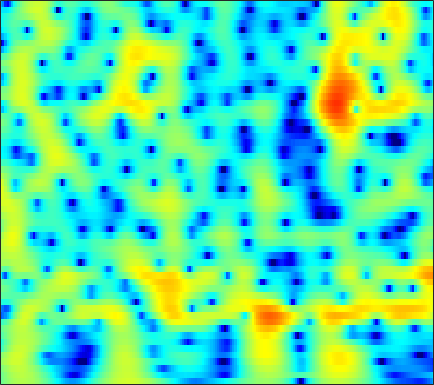

The file beside this chart, header and first rows:
-1.2975, -0.69583, 0.011377, 0.6182, 1.0115, 1.4574, 1.8171, 2.0279, 2.2305, 2.3435, 2.3698, 2.3354, 2.2213, 2.0302, 1.8372, 1.5145, 1.1191, 0.77316, 0.24447, -0.36779, -1.0667, -1.65, -2.5011, -3.429
-0.9967, -0.3919, 0.3334, 0.9637, 1.373, 1.833, 2.193, 2.397, 2.582, 2.668, 2.657, 2.585, 2.407, 2.136, 1.872, 1.441, 0.9202, 0.471, -0.2057, -0.9713, -1.826, -2.526, -3.538, -4.638
-0.3619, 0.2928, 1.05, 1.678, 2.069, 2.483, 2.777, 2.918, 3.003, 2.971, 2.821, 2.634, 2.286, 1.828, 1.417, 0.7833, 0.05903, -0.5371, -1.394, -2.307, -3.262, -3.997, -4.989, -5.986
1.025, 1.565, 2.204, 2.74, 3.068, 3.401, 3.606, 3.671, 3.635, 3.451, 3.111, 2.749, 2.115, 1.3, 0.5649, -0.5911, -1.953, -3.111, -4.827, -6.692, -8.578, -9.851, -11.12, -11.75
0.1571, 0.833, 1.665, 2.394, 2.858, 3.355, 3.701, 3.855, 3.912, 3.794, 3.491, 3.136, 2.483, 1.609, 0.7953, -0.524, -2.143, -3.584, -5.849, -8.528, -11.45, -13.29, -14.11, -13.19
-3.829, -2.445, -0.885, 0.3908, 1.185, 2.041, 2.685, 3.035, 3.332, 3.445, 3.382, 3.222, 2.869, 2.358, 1.88, 1.128, 0.2677, -0.43, -1.398, -2.358, -3.257, -3.868, -4.58, -5.19
-4.632, -3.304, -1.771, -0.4962, 0.3061, 1.189, 1.879, 2.279, 2.666, 2.894, 2.971, 2.934, 2.77, 2.486, 2.201, 1.738, 1.197, 0.7483, 0.1045, -0.5783, -1.288, -1.837, -2.588, -3.374
-2.372, -1.687, -0.7939, 0.0404, 0.6111, 1.276, 1.823, 2.152, 2.477, 2.673, 2.735, 2.697, 2.539, 2.266, 1.997, 1.565, 1.063, 0.6602, 0.08865, -0.5108, -1.139, -1.631, -2.324, -3.089
-1.455, -0.9823, -0.3263, 0.342, 0.8403, 1.476, 2.043, 2.394, 2.742, 2.93, 2.947, 2.837, 2.531, 2.043, 1.571, 0.8193, -0.01295, -0.6333, -1.372, -1.934, -2.287, -2.449, -2.609, -2.802
-3.701, -3.165, -2.255, -1.2, -0.3705, 0.7295, 1.766, 2.446, 3.171, 3.644, 3.832, 3.763, 3.359, 2.544, 1.618, -0.1243, -2.638, -5.174, -9.37, -11.06, -7.922, -5.659, -3.555, -2.246
-13.77, -12.6, -11.36, -9.317, -7.141, -4.135, -1.536, 0.05323, 1.746, 2.97, 3.755, 4.052, 4.079, 3.682, 3.109, 1.995, 0.5098, -0.7406, -2.188, -2.789, -2.407, -1.825, -1.137, -0.7427
-11.81, -12.74, -14.27, -13.56, -10.95, -7.064, -3.871, -1.997, -0.02467, 1.447, 2.49, 3.037, 3.502, 3.697, 3.69, 3.535, 3.23, 2.942, 2.538, 2.139, 1.693, 1.294, 0.6018, -0.3915
-4.468, -4.577, -4.599, -4.317, -3.849, -3.076, -2.238, -1.589, -0.7361, 0.02317, 0.6635, 1.062, 1.514, 1.883, 2.1, 2.291, 2.404, 2.432, 2.384, 2.234, 1.976, 1.697, 1.191, 0.4971
-1.496, -1.647, -1.814, -1.97, -2.051, -2.118, -2.164, -2.185, -2.189, -2.172, -2.086, -1.921, -1.572, -1.098, -0.6857, -0.1117, 0.4478, 0.8192, 1.226, 1.519, 1.705, 1.775, 1.775, 1.682
-0.2947, -0.6527, -1.073, -1.493, -1.87, -2.437, -3.105, -3.751, -4.918, -6.366, -7.796, -8.424, -7.963, -6.312, -4.847, -3.076, -1.625, -0.7453, 0.1943, 0.9129, 1.462, 1.79, 2.146, 2.425
-1.08, -1.78, -2.416, -2.651, -2.687, -2.786, -3.177, -3.756, -5.039, -7.166, -10.39, -12.91, -11.97, -8.121, -5.753, -3.441, -1.869, -1.046, -0.2682, 0.2843, 0.7295, 1.048, 1.504, 2.023
-5.937, -11.08, -14.32, -7.741, -4.709, -2.287, -0.9935, -0.4728, -0.1744, -0.218, -0.3855, -0.4485, -0.3944, -0.2034, -0.002391, 0.1454, 0.04062, -0.2321, -0.9061, -1.877, -2.873, -3.256, -2.775, -1.363
-0.7969, -1.648, -2.021, -1.341, -0.5383, 0.5277, 1.415, 1.909, 2.325, 2.511, 2.547, 2.473, 2.261, 1.93, 1.569, 0.8812, -0.1041, -1.098, -2.95, -5.742, -10.13, -14.61, -12.78, -7.256
1.531, 1.5, 1.523, 1.669, 1.836, 2.057, 2.263, 2.365, 2.399, 2.333, 2.143, 1.913, 1.508, 0.9865, 0.5063, -0.2284, -1.093, -1.83, -2.856, -3.877, -4.723, -5.097, -5.123, -4.697
1.97, 2.239, 2.543, 2.748, 2.856, 2.935, 2.906, 2.808, 2.592, 2.262, 1.809, 1.41, 0.7998, 0.1075, -0.4392, -1.186, -1.956, -2.533, -3.26, -3.912, -4.444, -4.729, -4.94, -4.972
2.334, 2.816, 3.34, 3.691, 3.836, 3.887, 3.748, 3.526, 3.069, 2.411, 1.594, 0.8973, -0.1224, -1.171, -1.933, -2.889, -3.72, -4.277, -5.023, -5.775, -6.554, -7.124, -7.736, -7.948
2.457, 3.192, 3.962, 4.527, 4.783, 4.874, 4.688, 4.36, 3.627, 2.563, 1.135, -0.204, -2.294, -4.611, -6.249, -7.679, -7.952, -7.801, -7.777, -8.29, -9.616, -11.38, -15.27, -20.68
0.9958, 2.251, 3.552, 4.464, 4.909, 5.176, 5.082, 4.757, 3.978, 2.778, 1.047, -0.6738, -3.73, -8.24, -13.22, -18.18, -12.48, -9.867, -8.021, -7.408, -7.635, -8.189, -9.195, -9.687
-1.07, 0.52, 2.142, 3.266, 3.819, 4.24, 4.294, 4.112, 3.597, 2.748, 1.624, 0.6115, -0.8977, -2.394, -3.369, -4.254, -4.594, -4.599, -4.467, -4.339, -4.288, -4.284, -4.276, -4.206
-0.3579, 0.6584, 1.784, 2.634, 3.073, 3.416, 3.482, 3.373, 3.018, 2.448, 1.724, 1.095, 0.204, -0.6783, -1.283, -1.963, -2.489, -2.745, -2.968, -3.076, -3.105, -3.11, -3.089, -3.088
1.254, 1.889, 2.595, 3.097, 3.352, 3.498, 3.445, 3.271, 2.861, 2.287, 1.531, 0.8825, -0.08131, -1.101, -1.855, -2.755, -3.434, -3.743, -3.893, -3.795, -3.566, -3.379, -3.177, -3.074
2.8, 3.255, 3.694, 3.948, 4.021, 3.972, 3.752, 3.469, 2.943, 2.214, 1.264, 0.3813, -1.056, -2.836, -4.438, -6.82, -8.875, -9.416, -8.387, -6.665, -5.17, -4.311, -3.543, -3.141
3.87, 4.095, 4.197, 4.14, 3.993, 3.708, 3.322, 2.985, 2.455, 1.788, 0.9499, 0.1345, -1.25, -3.174, -5.085, -8.592, -13.13, -14.3, -10.54, -7.158, -4.972, -3.906, -3.022, -2.647
4.393, 4.19, 3.713, 3.047, 2.461, 1.67, 0.9901, 0.6389, 0.3808, 0.3019, 0.2318, 0.1048, -0.2224, -0.744, -1.215, -1.882, -2.356, -2.503, -2.327, -1.931, -1.52, -1.32, -1.257, -1.472
4.685, 3.979, 2.7, 0.9255, -0.7662, -3.592, -6.42, -7.163, -5.513, -3.18, -1.416, -0.4292, 0.466, 1.041, 1.31, 1.53, 1.646, 1.698, 1.71, 1.64, 1.439, 1.166, 0.5793, -0.3019
4.116, 3.26, 1.804, -0.135, -1.98, -5.08, -8.432, -9.251, -7.019, -4.251, -2.143, -0.955, 0.2532, 1.142, 1.641, 2.166, 2.531, 2.725, 2.839, 2.794, 2.537, 2.181, 1.423, 0.2708
2.453, 1.838, 0.917, -0.1189, -0.9213, -1.926, -2.667, -2.972, -2.981, -2.659, -2.122, -1.685, -1.09, -0.5069, -0.06388, 0.5057, 1.058, 1.424, 1.844, 2.124, 2.224, 2.15, 1.838, 1.247
0.1246, -0.1782, -0.683, -1.27, -1.742, -2.354, -2.897, -3.25, -3.594, -3.855, -4.018, -4.1, -4.114, -3.973, -3.639, -2.924, -1.897, -1.055, 0.06547, 1.035, 1.804, 2.218, 2.568, 2.683
-3.162, -3.098, -3.358, -3.862, -4.396, -5.173, -5.959, -6.43, -6.947, -7.341, -7.92, -8.557, -9.925, -11.87, -12.9, -11.16, -7.45, -4.907, -2.177, -0.1057, 1.445, 2.334, 3.204, 3.781
-6.14, -5.908, -6.165, -7.131, -8.294, -10.5, -13.08, -14.42, -14.04, -12.42, -11.28, -11.03, -11.57, -13, -13.76, -11.77, -7.78, -5.101, -2.207, 0.004801, 1.676, 2.642, 3.605, 4.259
-6.178, -6.188, -6.649, -7.81, -9.145, -11.83, -15.56, -17.8, -16.06, -12.61, -10.09, -8.754, -7.425, -6.312, -5.448, -4.132, -2.633, -1.446, 0.05391, 1.391, 2.497, 3.156, 3.817, 4.224
-4.579, -4.647, -5.023, -5.574, -6.121, -6.849, -7.433, -7.617, -7.397, -6.748, -5.78, -4.998, -3.914, -2.85, -2.054, -1.01, -0.0001685, 0.7245, 1.608, 2.369, 2.97, 3.306, 3.584, 3.662
-2.934, -3.036, -3.3, -3.641, -3.941, -4.306, -4.557, -4.645, -4.519, -4.131, -3.505, -2.914, -2.03, -1.082, -0.3931, 0.4943, 1.3, 1.82, 2.405, 2.83, 3.086, 3.16, 3.09, 2.832
-1.275, -1.525, -1.917, -2.496, -2.978, -3.709, -4.416, -4.814, -5.027, -4.641, -3.765, -2.856, -1.577, -0.3257, 0.5196, 1.494, 2.275, 2.732, 3.163, 3.385, 3.396, 3.255, 2.87, 2.244
0.0432, -0.3899, -1.007, -1.887, -2.724, -4.268, -6.559, -8.916, -12.82, -11.9, -7.371, -4.553, -1.785, 0.1967, 1.344, 2.471, 3.243, 3.633, 3.92, 3.97, 3.788, 3.493, 2.893, 1.995
-0.9366, -1.349, -1.791, -2.062, -2.397, -3.178, -4.446, -5.755, -7.149, -6.499, -4.102, -2.223, -0.1108, 1.422, 2.272, 3.027, 3.447, 3.574, 3.535, 3.327, 2.957, 2.597, 1.98, 1.167
-8.361, -8.923, -6.211, -3.517, -2.154, -0.9661, -0.2672, 0.08472, 0.5061, 1.033, 1.661, 2.139, 2.684, 3.024, 3.078, 2.93, 2.514, 2.057, 1.357, 0.6402, 0.03659, -0.3221, -0.7424, -1.109
-5.616, -5.86, -4.017, -1.686, -0.2232, 1.254, 2.326, 2.96, 3.56, 3.945, 4.163, 4.191, 3.991, 3.495, 2.877, 1.683, -0.001512, -1.603, -4.097, -6.49, -7.526, -7.286, -6.512, -5.952
0.2965, 0.1387, 0.3862, 0.978, 1.56, 2.383, 3.132, 3.601, 4.072, 4.318, 4.313, 4.128, 3.612, 2.724, 1.806, 0.0978, -2.307, -4.699, -9.171, -15.94, -18.18, -14.54, -11.86, -11.29
-0.4962, -0.6312, -0.2488, 0.4948, 1.17, 2.11, 2.953, 3.45, 3.95, 4.218, 4.209, 4.018, 3.52, 2.721, 1.913, 0.5716, -1.069, -2.452, -4.354, -6.096, -7.425, -8.155, -9.038, -10.2
-7.882, -7.921, -5.476, -2.623, -0.8581, 0.9735, 2.342, 3.109, 3.806, 4.183, 4.271, 4.155, 3.757, 3.123, 2.489, 1.496, 0.3904, -0.4944, -1.675, -2.761, -3.725, -4.385, -5.199, -5.917
-9.538, -9.695, -6.442, -3.147, -1.244, 0.6959, 2.1, 2.889, 3.6, 3.971, 4.043, 3.909, 3.49, 2.817, 2.179, 1.172, 0.06325, -0.778, -1.82, -2.674, -3.275, -3.573, -3.808, -3.947
-1.78, -1.607, -1.002, -0.04791, 0.7463, 1.768, 2.636, 3.147, 3.634, 3.862, 3.803, 3.565, 2.995, 2.1, 1.212, -0.2716, -2.094, -3.598, -5.494, -6.65, -6.592, -5.992, -5.029, -4.232
-0.4001, -0.09973, 0.4031, 1.045, 1.588, 2.309, 2.967, 3.359, 3.734, 3.894, 3.795, 3.538, 2.925, 1.944, 0.9161, -0.9404, -3.604, -6.443, -12.72, -29.21, -13.23, -9.028, -5.984, -4.281
-2.814, -2.358, -1.498, -0.4961, 0.287, 1.267, 2.116, 2.637, 3.146, 3.437, 3.504, 3.397, 3.039, 2.421, 1.783, 0.6842, -0.6785, -1.789, -3.138, -3.913, -3.783, -3.27, -2.516, -1.977
-10.62, -9.471, -6.966, -4.532, -2.988, -1.29, -0.00205, 0.744, 1.473, 1.947, 2.217, 2.307, 2.302, 2.187, 2.041, 1.783, 1.488, 1.256, 0.9945, 0.8263, 0.7475, 0.7255, 0.6817, 0.5102
-22.9, -17.25, -11.3, -7.471, -5.414, -3.413, -2.02, -1.292, -0.6617, -0.3259, -0.177, -0.1005, 0.05164, 0.3281, 0.6125, 1.062, 1.522, 1.83, 2.164, 2.416, 2.559, 2.579, 2.492, 2.253
-10.61, -9.525, -7.701, -5.891, -4.73, -3.527, -2.758, -2.481, -2.536, -3.075, -4.011, -4.777, -5.246, -4.448, -3.204, -1.365, 0.2423, 1.23, 2.241, 2.932, 3.358, 3.524, 3.552, 3.397
-7.12, -6.158, -4.997, -3.979, -3.351, -2.731, -2.465, -2.563, -3.179, -4.564, -7.185, -10.7, -21.31, -12.88, -7.39, -3.145, -0.466, 0.9433, 2.283, 3.136, 3.62, 3.79, 3.796, 3.593
-5.704, -4.91, -3.984, -3.208, -2.699, -2.174, -1.85, -1.77, -1.895, -2.289, -2.869, -3.235, -3.337, -2.643, -1.671, -0.2014, 1.135, 1.95, 2.738, 3.196, 3.33, 3.233, 2.89, 2.341
-5.574, -5.045, -4.376, -3.688, -3.151, -2.436, -1.75, -1.268, -0.7204, -0.2653, 0.1377, 0.4239, 0.8679, 1.393, 1.824, 2.398, 2.892, 3.166, 3.334, 3.238, 2.829, 2.289, 1.239, -0.1836
-6.755, -6.959, -7.023, -6.545, -5.82, -4.486, -3.047, -2.022, -0.7944, 0.2456, 1.119, 1.669, 2.316, 2.865, 3.207, 3.569, 3.803, 3.864, 3.763, 3.389, 2.68, 1.877, 0.3124, -2.006
-9.438, -11.76, -16.43, -18.04, -13.65, -8.882, -5.584, -3.774, -1.894, -0.4593, 0.6388, 1.309, 2.008, 2.546, 2.872, 3.213, 3.442, 3.53, 3.513, 3.297, 2.834, 2.299, 1.302, -0.02462
